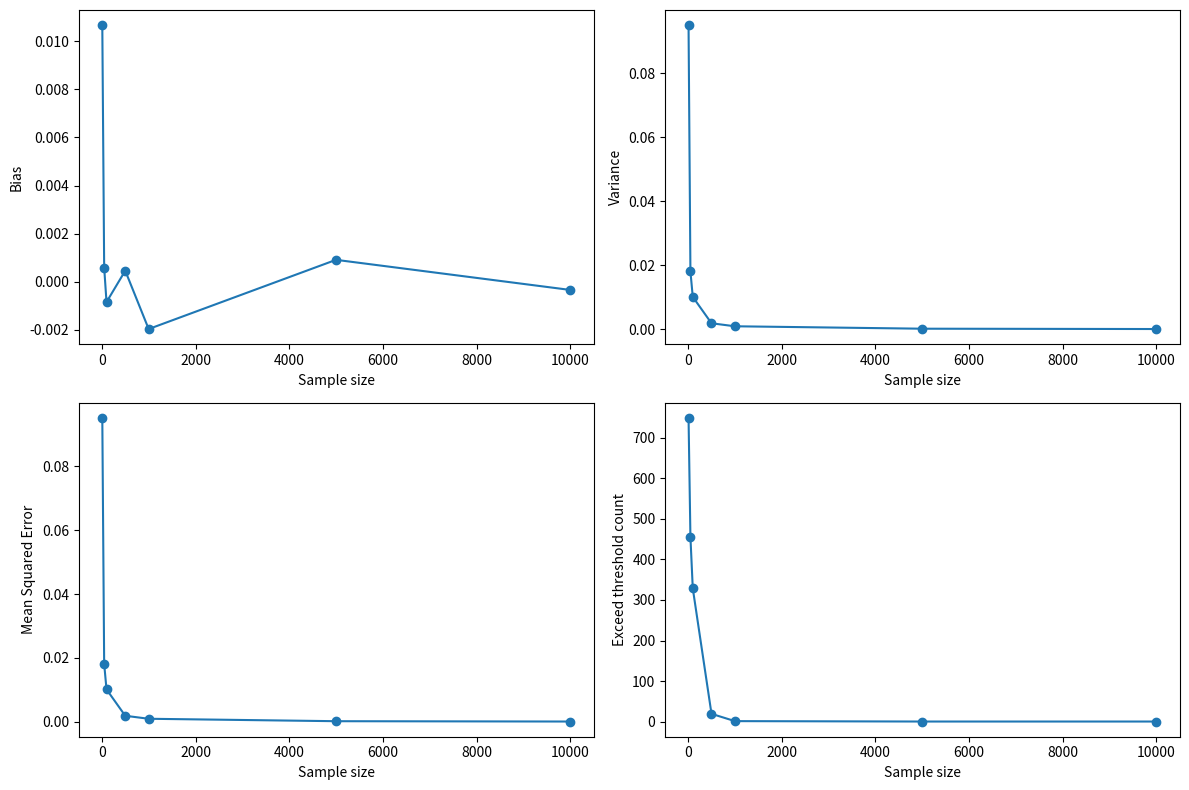

This figure's Python source:
import numpy as np
import matplotlib.pyplot as plt

# функция плотности распределения
k = 1
theta = 1
theoretical_mean = k * theta
# заданный порог
threshold = 0.1

sample_sizes = [10, 50, 100, 500, 1000, 5000, 10000]


# Bayesian estimate of theta
def estimate_theta_bayesian(sample):
    alpha_prime = k + np.sum(sample)
    beta_prime = theta + len(sample)
    return alpha_prime / beta_prime


# array for storing Bayesian estimates of theta
theta_estimates_bayesian = []
biases = []
variances = []
mses = []
exceed_threshold_counts = []
# processing results
for size in sample_sizes:
    # generating samples
    samples = [np.random.gamma(shape=k, scale=theta, size=size) for _ in range(1000)]
    # estimating theta for each sample
    theta_estimates_bayesian = [estimate_theta_bayesian(sample) for sample in samples]
    # calculating sample characteristics
    bias = np.mean(theta_estimates_bayesian) - theoretical_mean
    variance = np.mean((theta_estimates_bayesian - np.mean(theta_estimates_bayesian)) ** 2)
    mse = bias ** 2 + variance
    # counting the number of samples for which the estimate differs from the real parameter by more than the specified threshold
    exceed_threshold_count = sum(
        abs(theta_estimate - theoretical_mean) > threshold for theta_estimate in theta_estimates_bayesian)
    # saving results
    biases.append(bias)
    variances.append(variance)
    mses.append(mse)
    exceed_threshold_counts.append(exceed_threshold_count)

# визуализация результатов
plt.figure(figsize=(12, 8))

plt.subplot(2, 2, 1)
plt.plot(sample_sizes, biases, marker='o')
plt.xlabel('Sample size')
plt.ylabel('Bias')

plt.subplot(2, 2, 2)
plt.plot(sample_sizes, variances, marker='o')
plt.xlabel('Sample size')
plt.ylabel('Variance')

plt.subplot(2, 2, 3)
plt.plot(sample_sizes, mses, marker='o')
plt.xlabel('Sample size')
plt.ylabel('Mean Squared Error')

plt.subplot(2, 2, 4)
plt.plot(sample_sizes, exceed_threshold_counts, marker='o')
plt.xlabel('Sample size')
plt.ylabel('Exceed threshold count')

plt.tight_layout()
plt.show()
